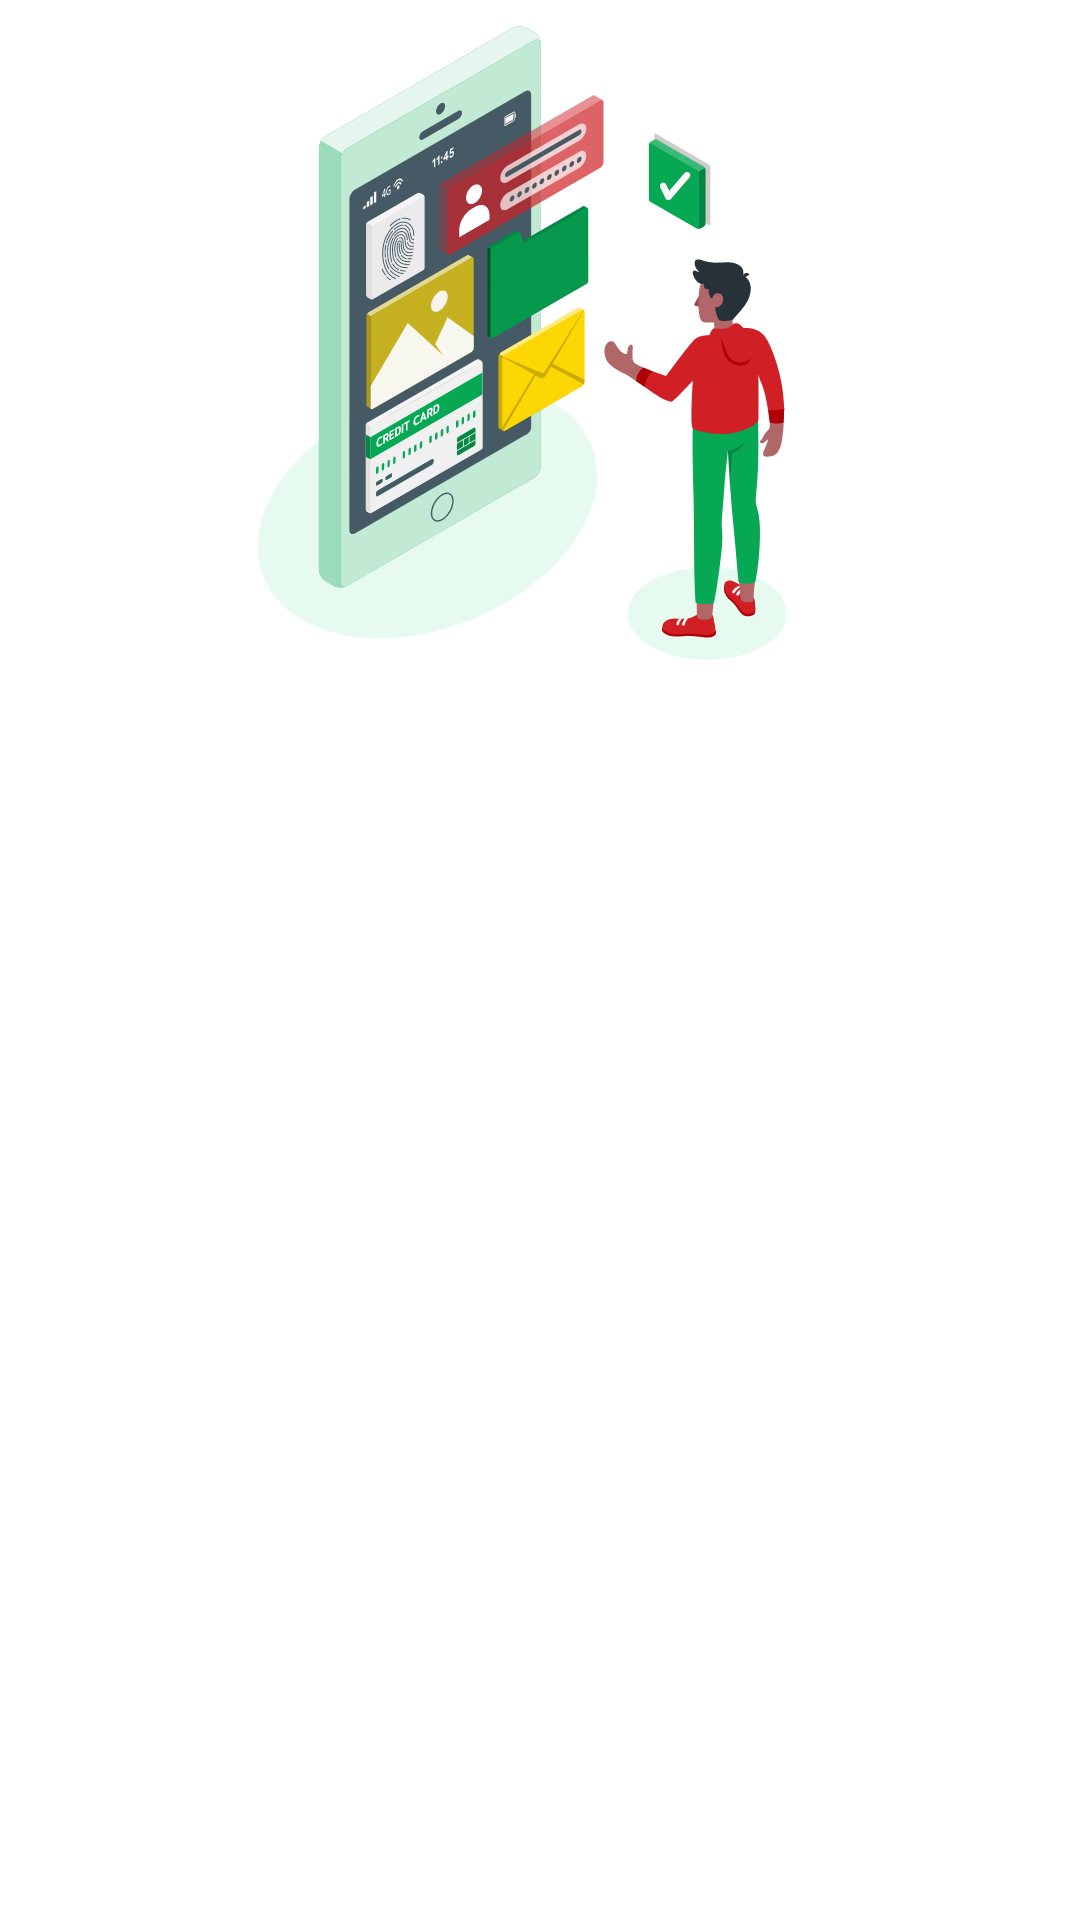

Android layout source for this screen:
<!-- AndroidManifest.xml: application theme Theme.Moritania_Test.NoActionBar -->
<!-- res/layout/viewpager_content_fragemnt.xml -->
<?xml version="1.0" encoding="utf-8"?>
<RelativeLayout xmlns:android="http://schemas.android.com/apk/res/android"
    android:layout_width="match_parent"
    android:layout_height="wrap_content">


    <ImageView
        android:id="@+id/intro_img"
        android:layout_width="fill_parent"
        android:layout_height="@dimen/intro_page_image_height"
        android:layout_alignParentTop="true"
        android:layout_marginBottom="@dimen/page_margin"
        android:adjustViewBounds="true"
        android:scaleType="centerInside"
        android:src="@drawable/welcome" />


    <TextView
        android:id="@+id/intro_heading"
        style="@style/intro_page_heading_style"
        android:layout_width="fill_parent"
        android:layout_height="wrap_content"
        android:layout_below="@+id/intro_img"
        android:layout_marginStart="@dimen/page_margin"
        android:layout_marginEnd="@dimen/page_margin"
        android:layout_marginBottom="5dp" />


    <TextView
        android:id="@+id/intro_desription"
        style="@style/intro_page_sub_heading_style"
        android:layout_width="fill_parent"
        android:layout_height="wrap_content"
        android:layout_below="@+id/intro_heading"
        android:layout_marginStart="@dimen/page_margin"
        android:layout_marginEnd="@dimen/page_margin" />

</RelativeLayout>
<!-- resources referenced by this layout -->
<resources>
  <dimen name="intro_page_image_height">400dp</dimen>
  <dimen name="page_margin">20dp</dimen>
  <!-- drawable welcome: vector/xml drawable (drawable, 82846 chars, omitted) -->
  <style name="intro_page_heading_style">
  
          <item name="android:textSize">@dimen/intro_page_heading_text_size</item>
          <item name="android:textColor">#07A854</item>
          <item name="android:textStyle">bold</item>
          <item name="android:gravity">center_horizontal</item>
  
      </style>
  <style name="intro_page_sub_heading_style">
  
          <item name="android:textSize">@dimen/intro_page_sub_heading_text_size</item>
          <item name="android:textColor">#000000</item>
          <item name="android:gravity">center_horizontal</item>
          <item name="alpha">0.5</item>
  
      </style>
  <style name="Theme.Moritania_Test.NoActionBar">
          <item name="windowActionBar">true</item>
          <item name="windowNoTitle">true</item>
          <item name="android:windowFullscreen">true</item>
      </style>
  <dimen name="intro_page_heading_text_size">22sp</dimen>
  <dimen name="intro_page_sub_heading_text_size">20sp</dimen>
</resources>
